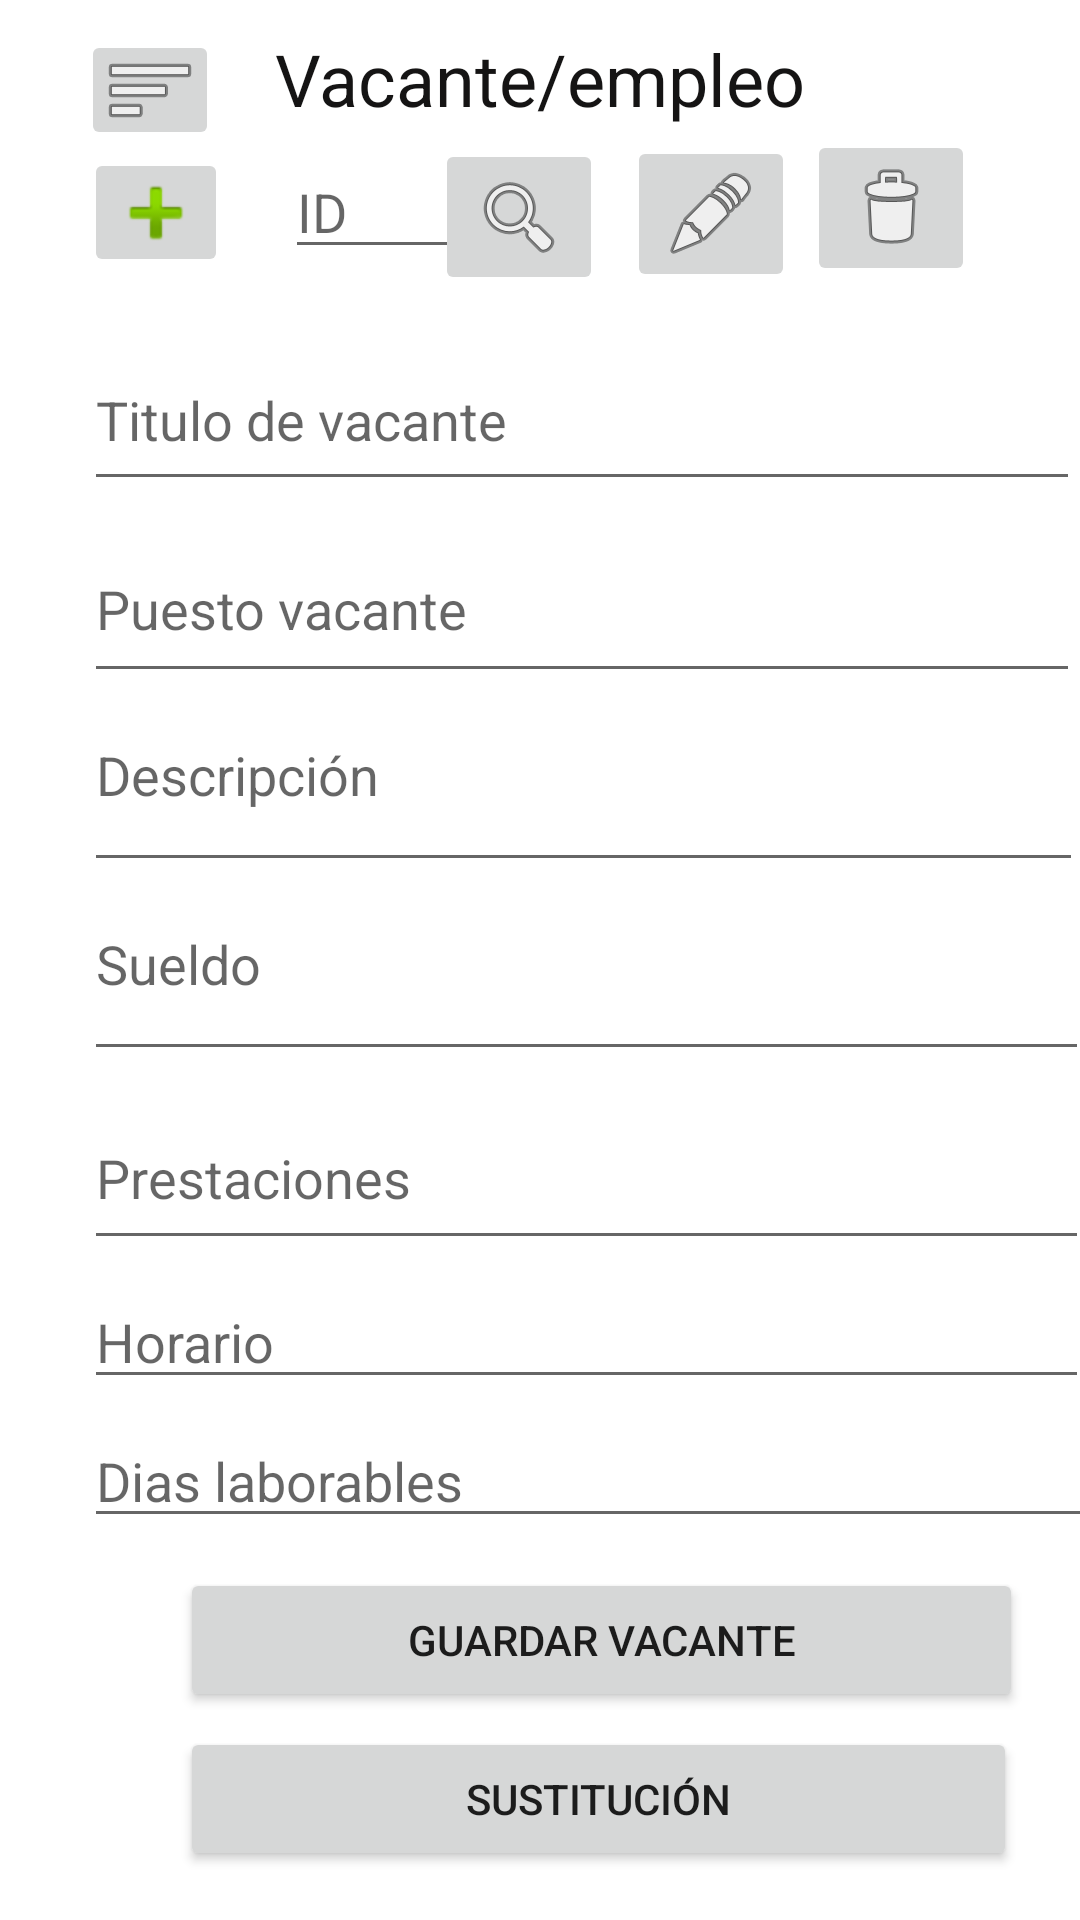

Write the Android layout XML for this screen, with the resource values it uses.
<!-- AndroidManifest.xml: application theme Theme.Reclutamiento -->
<!-- res/layout/activity_main_add_vacante.xml -->
<?xml version="1.0" encoding="utf-8"?>
<RelativeLayout xmlns:android="http://schemas.android.com/apk/res/android"
    xmlns:app="http://schemas.android.com/apk/res-auto"
    xmlns:tools="http://schemas.android.com/tools"
    android:id="@+id/formAddVacante"
    android:layout_width="match_parent"
    android:layout_height="match_parent"
    tools:context=".ADMIN.MainActivityAddVacante_admin">

    <TextView
        android:id="@+id/Vacante"
        android:layout_width="wrap_content"
        android:layout_height="wrap_content"
        android:layout_alignParentStart="true"
        android:layout_alignParentEnd="true"
        android:layout_marginStart="40dp"
        android:layout_marginTop="10dp"
        android:layout_marginEnd="40dp"
        android:text="Vacante/empleo"
        android:textAlignment="center"
        android:textColor="#151414"
        android:textSize="24sp"
        app:layout_constraintEnd_toEndOf="parent"
        app:layout_constraintStart_toStartOf="parent"
        tools:layout_editor_absoluteY="40dp" />

    <ScrollView
        android:layout_width="match_parent"
        android:layout_height="631dp"
        android:layout_marginTop="100dp">

        <LinearLayout
            android:layout_width="match_parent"
            android:layout_height="wrap_content"
            android:orientation="vertical">


            <EditText
                android:id="@+id/txtvacante"
                android:layout_width="332dp"
                android:layout_height="57dp"
                android:layout_below="@+id/Vacante"
                android:layout_alignParentStart="true"
                android:layout_alignParentEnd="true"
                android:layout_marginStart="28dp"
                android:layout_marginTop="10dp"
                android:layout_marginEnd="28dp"
                android:hint="Titulo de vacante" />

            <EditText
                android:id="@+id/txtpuesto"
                android:layout_width="332dp"
                android:layout_height="59dp"
                android:layout_below="@+id/txtvacante"
                android:layout_alignParentStart="true"
                android:layout_alignParentEnd="true"
                android:layout_marginStart="28dp"
                android:layout_marginTop="5dp"
                android:layout_marginEnd="28dp"
                android:hint="Puesto vacante" />

            <EditText
                android:id="@+id/txtDescripcion"
                android:layout_width="333dp"
                android:layout_height="58dp"
                android:layout_below="@+id/txtpuesto"
                android:layout_alignParentStart="true"
                android:layout_alignParentEnd="true"
                android:layout_marginStart="28dp"
                android:layout_marginTop="5dp"
                android:layout_marginEnd="28dp"
                android:ems="10"
                android:gravity="start|top"
                android:hint="Descripción"
                android:inputType="textMultiLine" />

            <EditText
                android:id="@+id/txtsueldo"
                android:layout_width="335dp"
                android:layout_height="58dp"
                android:layout_below="@+id/txtDescripcion"
                android:layout_alignParentStart="true"
                android:layout_alignParentEnd="true"
                android:layout_marginStart="28dp"
                android:layout_marginTop="5dp"
                android:layout_marginEnd="28dp"
                android:ems="10"
                android:gravity="start|top"
                android:hint="Sueldo" />

            <EditText
                android:id="@+id/txtprestacionvacante"
                android:layout_width="335dp"
                android:layout_height="58dp"
                android:layout_below="@+id/txtsueldo"
                android:layout_alignParentStart="true"
                android:layout_alignParentEnd="true"
                android:layout_marginStart="28dp"
                android:layout_marginTop="5dp"
                android:layout_marginEnd="28dp"
                android:hint="Prestaciones" />

            <EditText
                android:id="@+id/txthorario"
                android:layout_width="335dp"
                android:layout_height="wrap_content"
                android:layout_below="@+id/txtprestacionvacante"
                android:layout_alignParentStart="true"
                android:layout_alignParentEnd="true"
                android:layout_marginStart="28dp"
                android:layout_marginTop="5dp"
                android:layout_marginEnd="28dp"
                android:hint="Horario" />

            <EditText
                android:id="@+id/txtdias"
                android:layout_width="336dp"
                android:layout_height="wrap_content"
                android:layout_below="@+id/txthorario"
                android:layout_alignParentStart="true"
                android:layout_alignParentEnd="true"
                android:layout_marginStart="28dp"
                android:layout_marginTop="5dp"
                android:layout_marginEnd="28dp"
                android:hint="Dias laborables" />

            <Button
                android:id="@+id/btnvacante"
                android:layout_width="281dp"
                android:layout_height="wrap_content"
                android:layout_below="@+id/txtdias"
                android:layout_alignParentStart="true"
                android:layout_alignParentEnd="true"
                android:layout_marginStart="60dp"
                android:layout_marginTop="10dp"
                android:layout_marginEnd="60dp"
                android:text="Guardar vacante" />

            <Button
                android:id="@+id/btnsus"
                android:layout_width="279dp"
                android:layout_height="wrap_content"
                android:layout_below="@+id/btnvacante"
                android:layout_alignParentStart="true"
                android:layout_alignParentEnd="true"
                android:layout_marginStart="60dp"
                android:layout_marginTop="5dp"
                android:layout_marginEnd="60dp"
                android:onClick="sustitucion"
                android:text="sustitución" />
        </LinearLayout>
    </ScrollView>

    <EditText
        android:id="@+id/txtbuscaIDvacante"
        android:layout_width="79dp"
        android:layout_height="wrap_content"
        android:layout_below="@+id/Vacante"
        android:layout_alignParentStart="true"
        android:layout_marginStart="95dp"
        android:layout_marginTop="6dp"
        android:hint="ID"
        android:inputType="number"/>

    <ImageButton
        android:id="@+id/imgbtnbuscaVacante"
        android:layout_width="wrap_content"
        android:layout_height="wrap_content"
        android:layout_below="@+id/Vacante"
        android:layout_alignParentEnd="true"
        android:layout_marginTop="4dp"
        android:layout_marginEnd="159dp"
        app:srcCompat="@android:drawable/ic_menu_search" />

    <ImageButton
        android:id="@+id/imgbtnModificaVacante"
        android:layout_width="wrap_content"
        android:layout_height="wrap_content"
        android:layout_below="@+id/Vacante"
        android:layout_alignParentEnd="true"
        android:layout_marginTop="3dp"
        android:layout_marginEnd="95dp"
        app:srcCompat="@android:drawable/ic_menu_edit" />

    <ImageButton
        android:id="@+id/imgbtnEliminaVacante"
        android:layout_width="wrap_content"
        android:layout_height="wrap_content"
        android:layout_below="@+id/Vacante"
        android:layout_alignParentEnd="true"
        android:layout_marginTop="1dp"
        android:layout_marginEnd="35dp"
        app:srcCompat="@android:drawable/ic_menu_delete" />

    <ImageButton
        android:id="@+id/imgbtnAddvacante"
        android:layout_width="48dp"
        android:layout_height="43dp"
        android:layout_below="@+id/Vacante"
        android:layout_alignParentStart="true"
        android:layout_marginStart="28dp"
        android:layout_marginTop="7dp"
        app:srcCompat="@android:drawable/ic_input_add" />

    <ImageButton
        android:id="@+id/imgbtnmenu"
        android:layout_width="46dp"
        android:layout_height="40dp"
        android:layout_alignParentStart="true"
        android:layout_marginStart="27dp"
        android:layout_marginTop="10dp"
        app:srcCompat="@android:drawable/ic_menu_sort_by_size" />

</RelativeLayout>
<!-- resources referenced by this layout -->
<resources>
  <style name="Theme.Reclutamiento" parent="Theme.MaterialComponents.DayNight.DarkActionBar">
          
          <item name="colorPrimary">@color/purple_500</item>
          <item name="colorPrimaryVariant">@color/purple_700</item>
          <item name="colorOnPrimary">@color/white</item>
          
          <item name="colorSecondary">@color/teal_200</item>
          <item name="colorSecondaryVariant">@color/teal_700</item>
          <item name="colorOnSecondary">@color/black</item>
          
          <item name="android:statusBarColor" tools:targetApi="l">?attr/colorPrimaryVariant</item>
          
      </style>
  <!-- not gathered from this repository: default colours our renderer supplied (Android Studio template values) -->
  <color name="purple_500">#FF6200EE</color>
  <color name="purple_700">#FF3700B3</color>
  <color name="teal_200">#FF03DAC5</color>
  <color name="teal_700">#FF018786</color>
  <color name="black">#FF000000</color>
  <color name="white">#FFFFFFFF</color>
</resources>
